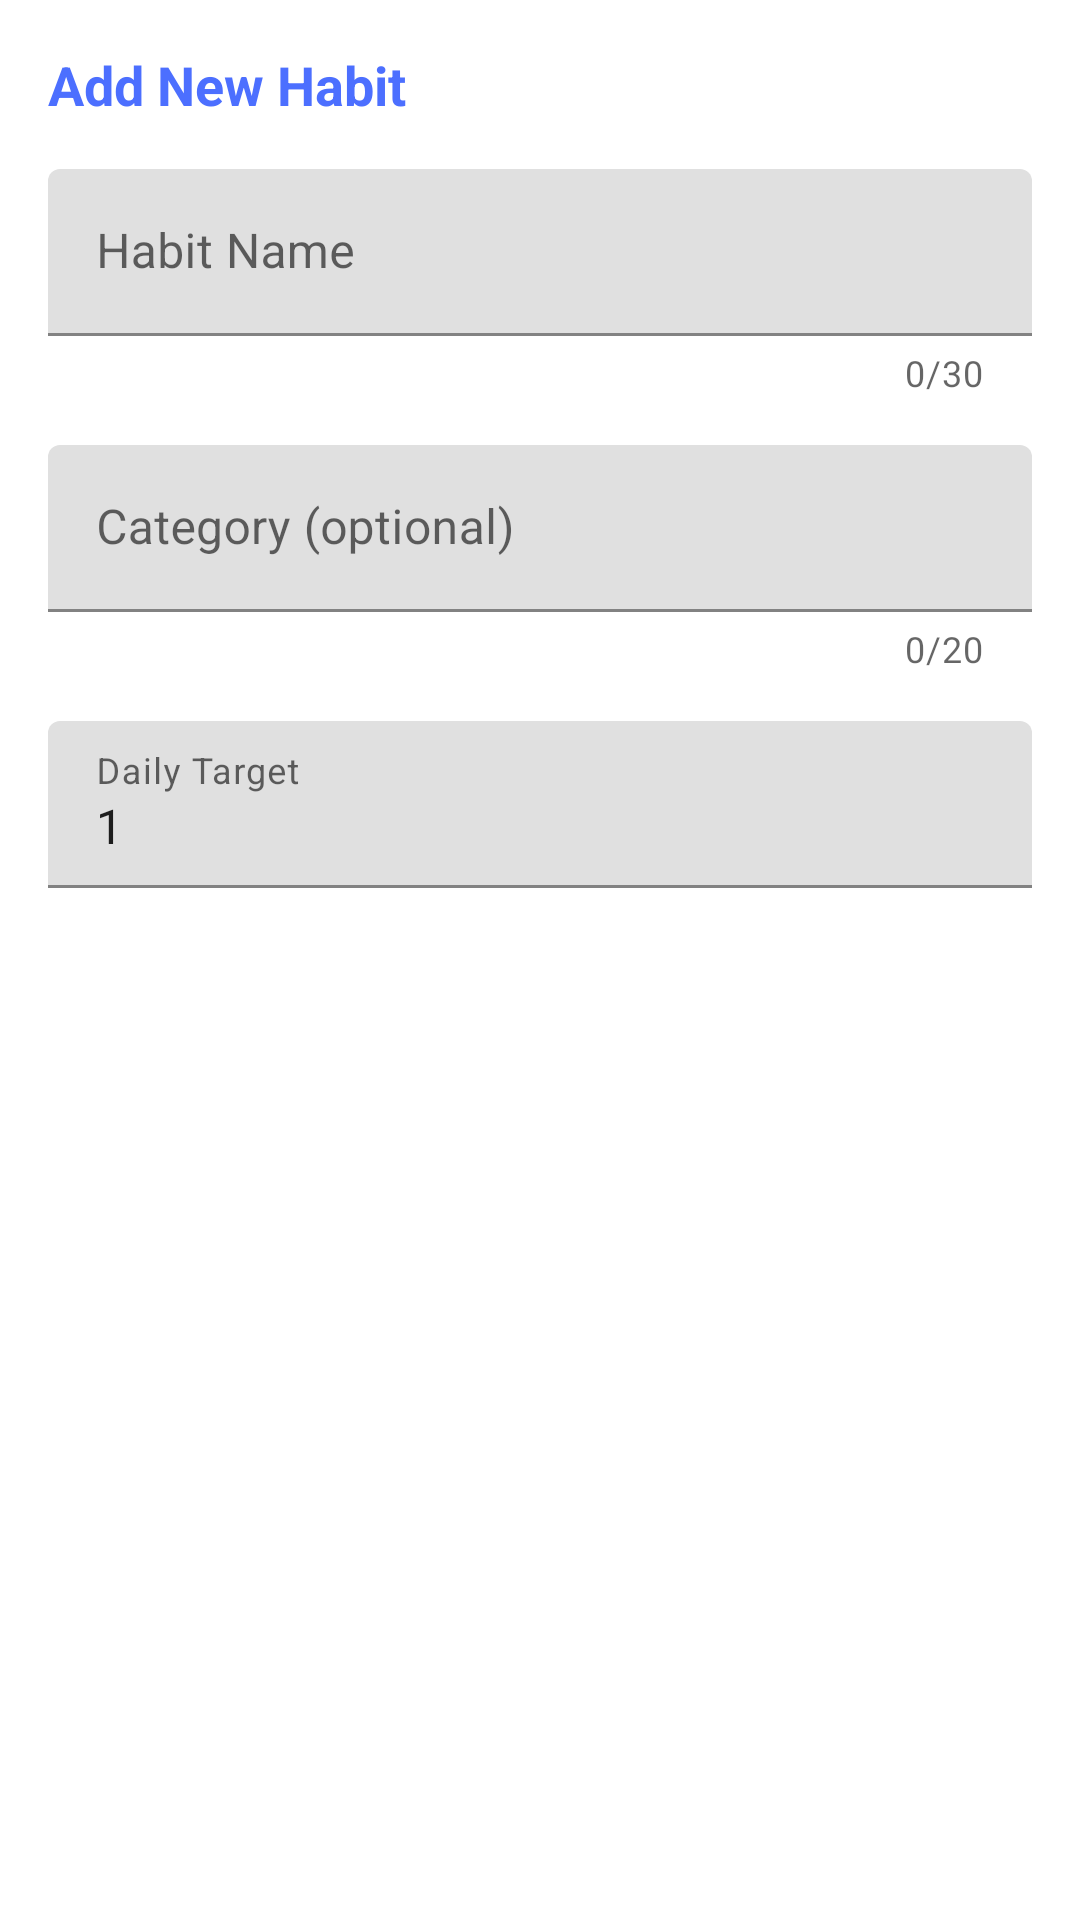

This screen was rendered from an Android layout file. Write that file and the resources it references.
<!-- AndroidManifest.xml: application theme Theme.WellnessMate -->
<!-- res/layout/dialog_add_habit.xml -->
<?xml version="1.0" encoding="utf-8"?>
<LinearLayout xmlns:android="http://schemas.android.com/apk/res/android"
    xmlns:app="http://schemas.android.com/apk/res-auto"
    android:layout_width="match_parent"
    android:layout_height="wrap_content"
    android:orientation="vertical"
    android:padding="16dp">

    <TextView
        android:layout_width="match_parent"
        android:layout_height="wrap_content"
        android:text="@string/add_new_habit"
        android:textSize="18sp"
        android:textColor="@color/accent_color1"
        android:textStyle="bold"
        android:layout_marginBottom="16dp" />

    <com.google.android.material.textfield.TextInputLayout
        android:layout_width="match_parent"
        android:layout_height="wrap_content"
        android:layout_marginBottom="16dp"
        app:counterEnabled="true"
        app:counterMaxLength="30">

        <com.google.android.material.textfield.TextInputEditText
            android:id="@+id/habit_name_edit_text"
            android:layout_width="match_parent"
            android:layout_height="wrap_content"
            android:hint="@string/habit_name"
            android:maxLines="1" />

    </com.google.android.material.textfield.TextInputLayout>

    <com.google.android.material.textfield.TextInputLayout
        android:layout_width="match_parent"
        android:layout_height="wrap_content"
        android:layout_marginBottom="16dp"
        app:counterEnabled="true"
        app:counterMaxLength="20">

        <com.google.android.material.textfield.TextInputEditText
            android:id="@+id/habit_category_edit_text"
            android:layout_width="match_parent"
            android:layout_height="wrap_content"
            android:hint="@string/category_optional"
            android:maxLines="1" />

    </com.google.android.material.textfield.TextInputLayout>

    <com.google.android.material.textfield.TextInputLayout
        android:layout_width="match_parent"
        android:layout_height="wrap_content"
        android:layout_marginBottom="16dp">

        <com.google.android.material.textfield.TextInputEditText
            android:id="@+id/habit_target_edit_text"
            android:layout_width="match_parent"
            android:layout_height="wrap_content"
            android:hint="@string/daily_target"
            android:inputType="number"
            android:maxLines="1"
            android:text="1" />

    </com.google.android.material.textfield.TextInputLayout>

</LinearLayout>
<!-- resources referenced by this layout -->
<resources>
  <color name="accent_color1">#4C6FFF</color>
  <string name="add_new_habit">Add New Habit</string>
  <string name="category_optional">Category (optional)</string>
  <string name="daily_target">Daily Target</string>
  <string name="habit_name">Habit Name</string>
  <style name="Theme.WellnessMate" parent="Theme.MaterialComponents.DayNight.NoActionBar">
          <item name="colorPrimary">@color/primary_color</item>
          <item name="colorPrimaryDark">@color/primary_dark</item>
          <item name="colorOnPrimary">@color/white</item>
          <item name="colorSecondary">@color/accent_color</item>
          <item name="colorOnSecondary">@color/white</item>
  
          
          <item name="android:statusBarColor">@color/primary_dark</item>
  
          
          <item name="android:navigationBarColor">@color/primary_dark</item>
  
          
          <item name="windowActionBar">false</item>
          <item name="windowNoTitle">true</item>
  
          
          <item name="android:windowLightStatusBar">false</item>
  
          
          <item name="android:windowSoftInputMode">adjustResize</item>
      </style>
  <color name="primary_color">#7B9ACC</color>
  <color name="primary_dark">#4A72A8</color>
  <color name="white">#FFFFFF</color>
  <color name="accent_color">#4C6FFF</color>
</resources>
